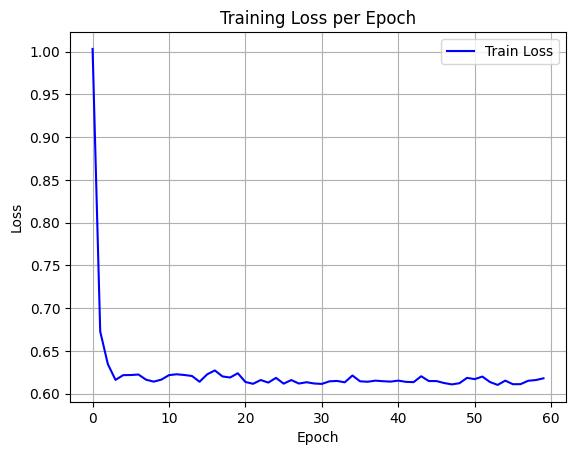

Data behind this chart, as committed beside it:
epoch, train_loss
0, 1.003
1, 0.6728
2, 0.6346
3, 0.6162
4, 0.6217
5, 0.6219
6, 0.6225
7, 0.6164
8, 0.6142
9, 0.6165
10, 0.6218
11, 0.6228
12, 0.6219
13, 0.6208
14, 0.614
15, 0.6227
16, 0.6273
17, 0.6202
18, 0.619
19, 0.624
20, 0.6138
21, 0.6116
22, 0.616
23, 0.6131
24, 0.6186
25, 0.6118
26, 0.616
27, 0.6119
28, 0.6135
29, 0.612
30, 0.6115
31, 0.6145
32, 0.615
33, 0.6134
34, 0.6214
35, 0.6146
36, 0.614
37, 0.6153
38, 0.6147
39, 0.6142
40, 0.6154
41, 0.6139
42, 0.6135
43, 0.6205
44, 0.6148
45, 0.6148
46, 0.6125
47, 0.611
48, 0.6123
49, 0.6186
50, 0.6171
51, 0.6201
52, 0.6137
53, 0.6103
54, 0.6153
55, 0.6112
56, 0.6112
57, 0.6152
58, 0.616
59, 0.6181
